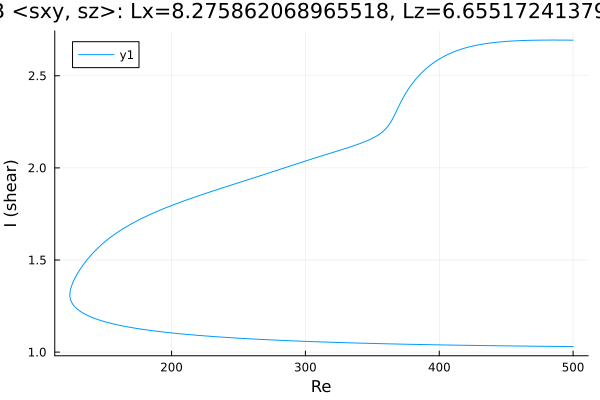

The data file committed next to this chart (first rows):
Re, shear
500.0, 1.03
499.2, 1.03
497.8, 1.03
496.4, 1.03
495, 1.03
493.6, 1.03
492.2, 1.031
490.8, 1.031
489.3, 1.031
487.9, 1.031
486.5, 1.031
485.1, 1.031
483.7, 1.031
482.3, 1.031
480.9, 1.031
479.4, 1.031
478, 1.032
476.6, 1.032
475.2, 1.032
473.8, 1.032
472.4, 1.032
471, 1.032
469.5, 1.032
468.1, 1.032
466.7, 1.033
465.3, 1.033
463.9, 1.033
462.5, 1.033
461.1, 1.033
459.6, 1.033
458.2, 1.033
456.8, 1.033
455.4, 1.033
454, 1.034
452.6, 1.034
451.2, 1.034
449.7, 1.034
448.3, 1.034
446.9, 1.034
445.5, 1.034
444.1, 1.035
442.7, 1.035
441.3, 1.035
439.8, 1.035
438.4, 1.035
437, 1.035
435.6, 1.035
434.2, 1.036
432.8, 1.036
431.4, 1.036
429.9, 1.036
428.5, 1.036
427.1, 1.036
425.7, 1.036
424.3, 1.037
422.9, 1.037
421.5, 1.037
420, 1.037
418.6, 1.037
417.2, 1.037
... 541 more rows
